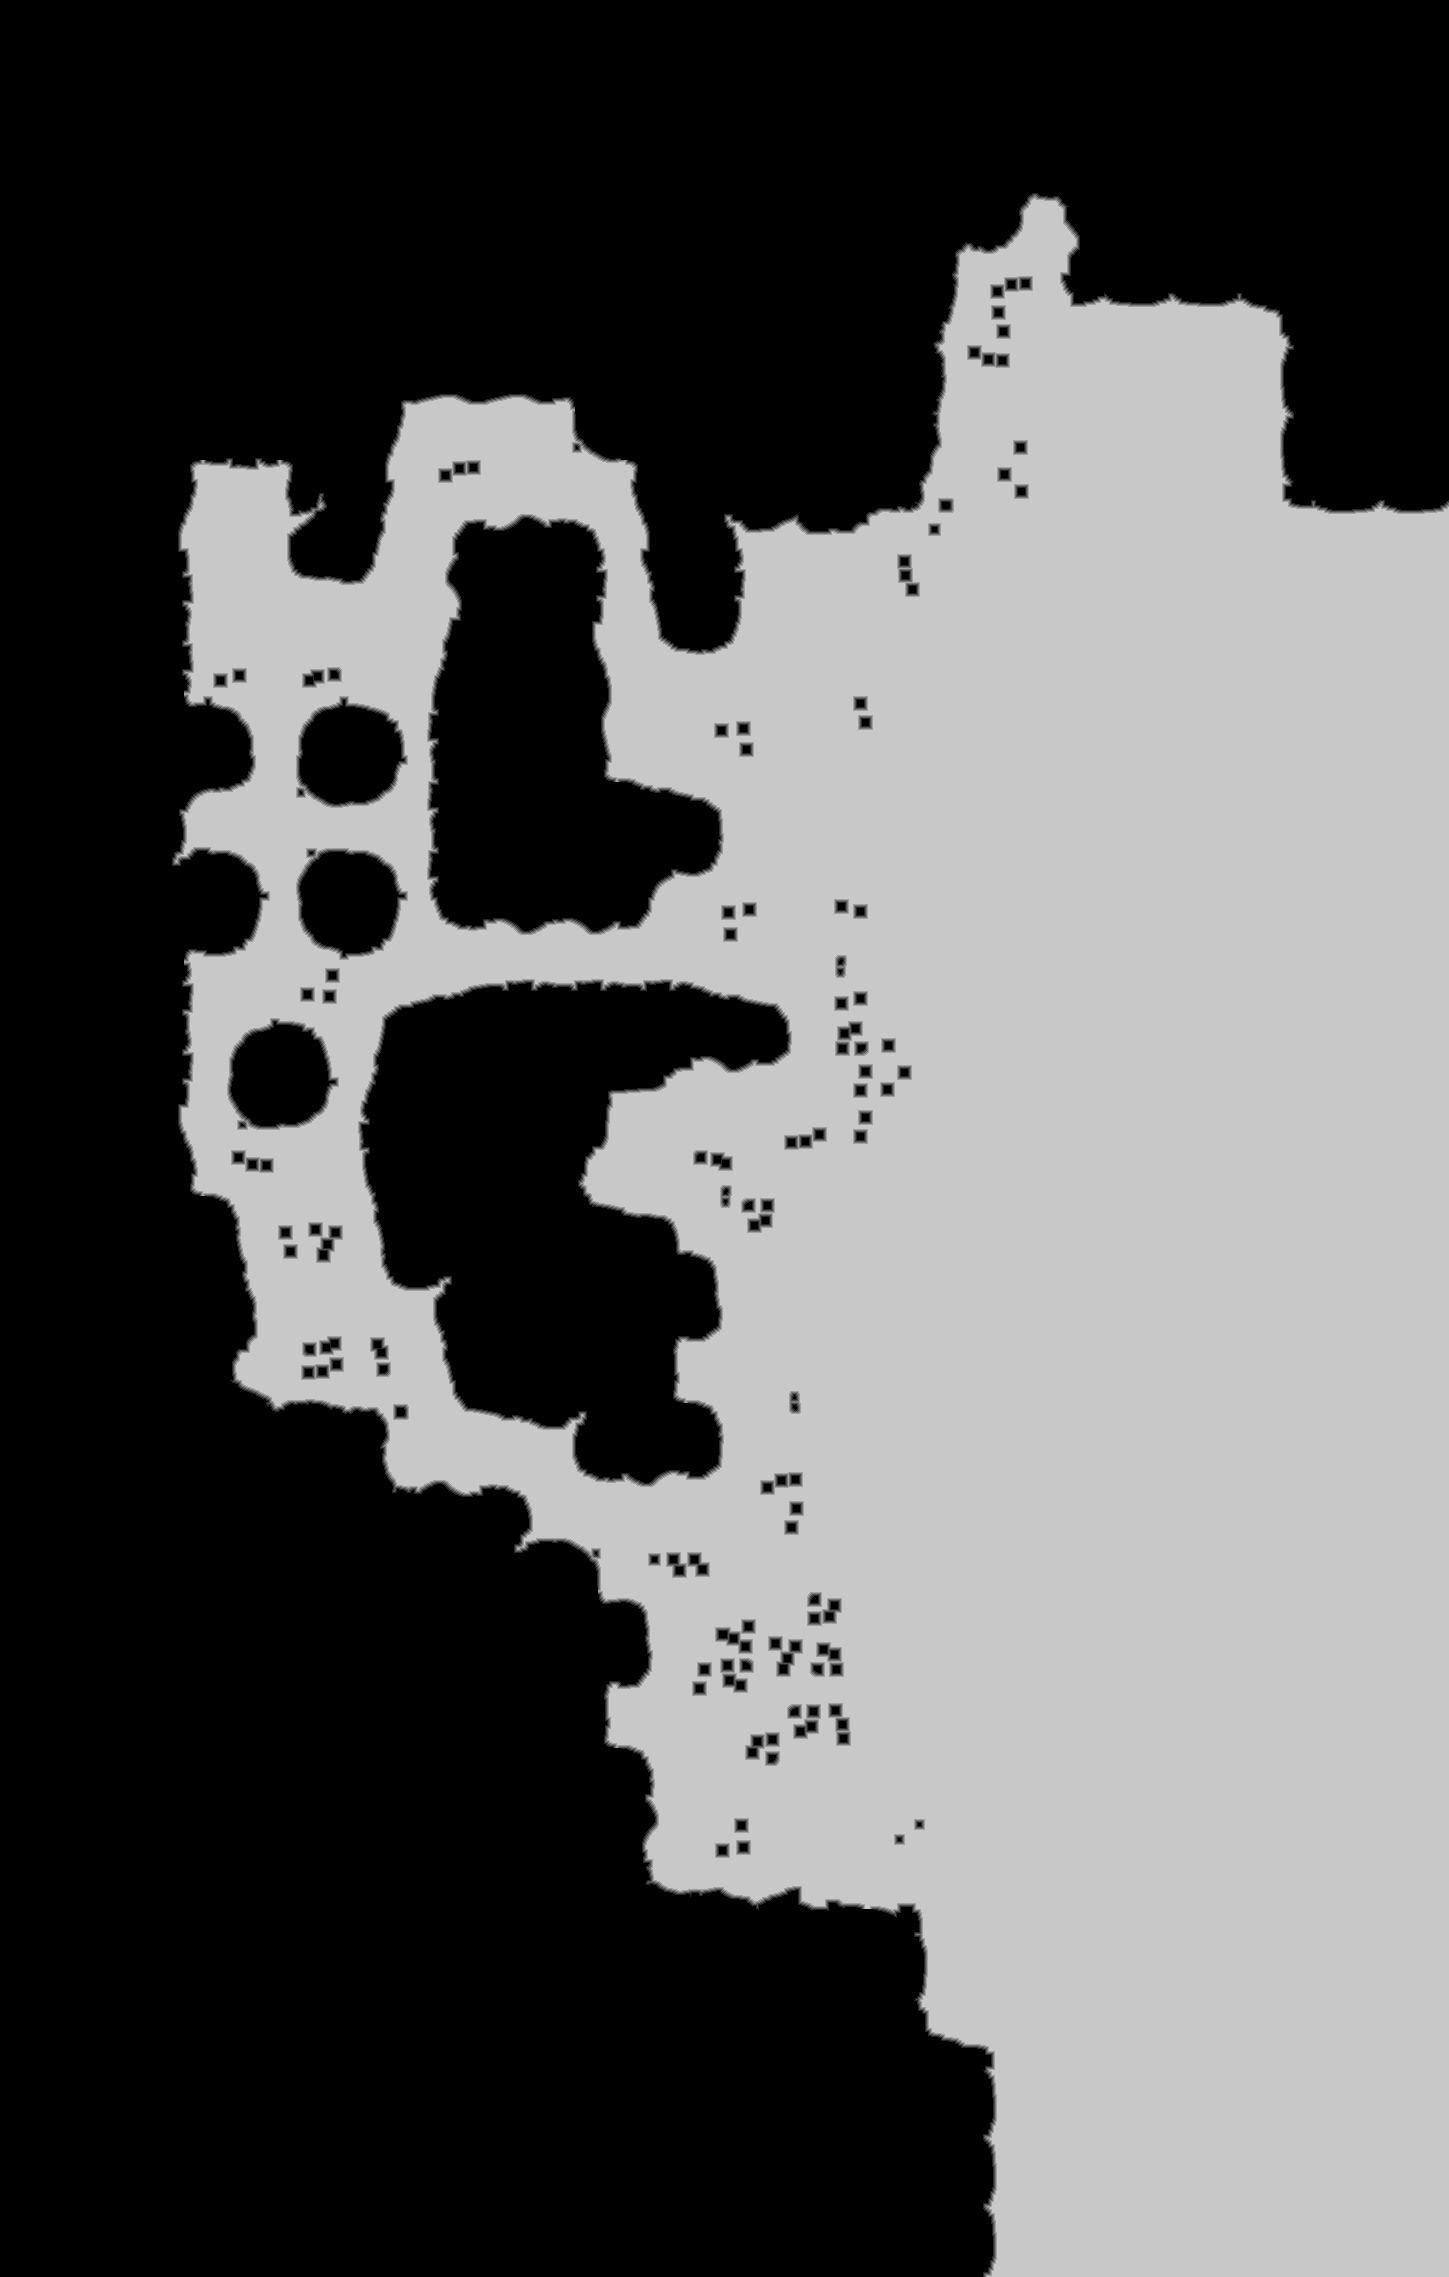

The file beside this chart, header and first rows:
source	tdt_hull ranged
truth	truth_33954cc83f0.tsv
width	1449
height	2277
nibble	0	1709808
nibble	1	16718
nibble	2	17758
nibble	3	18601
nibble	4	19014
nibble	5	1517474
